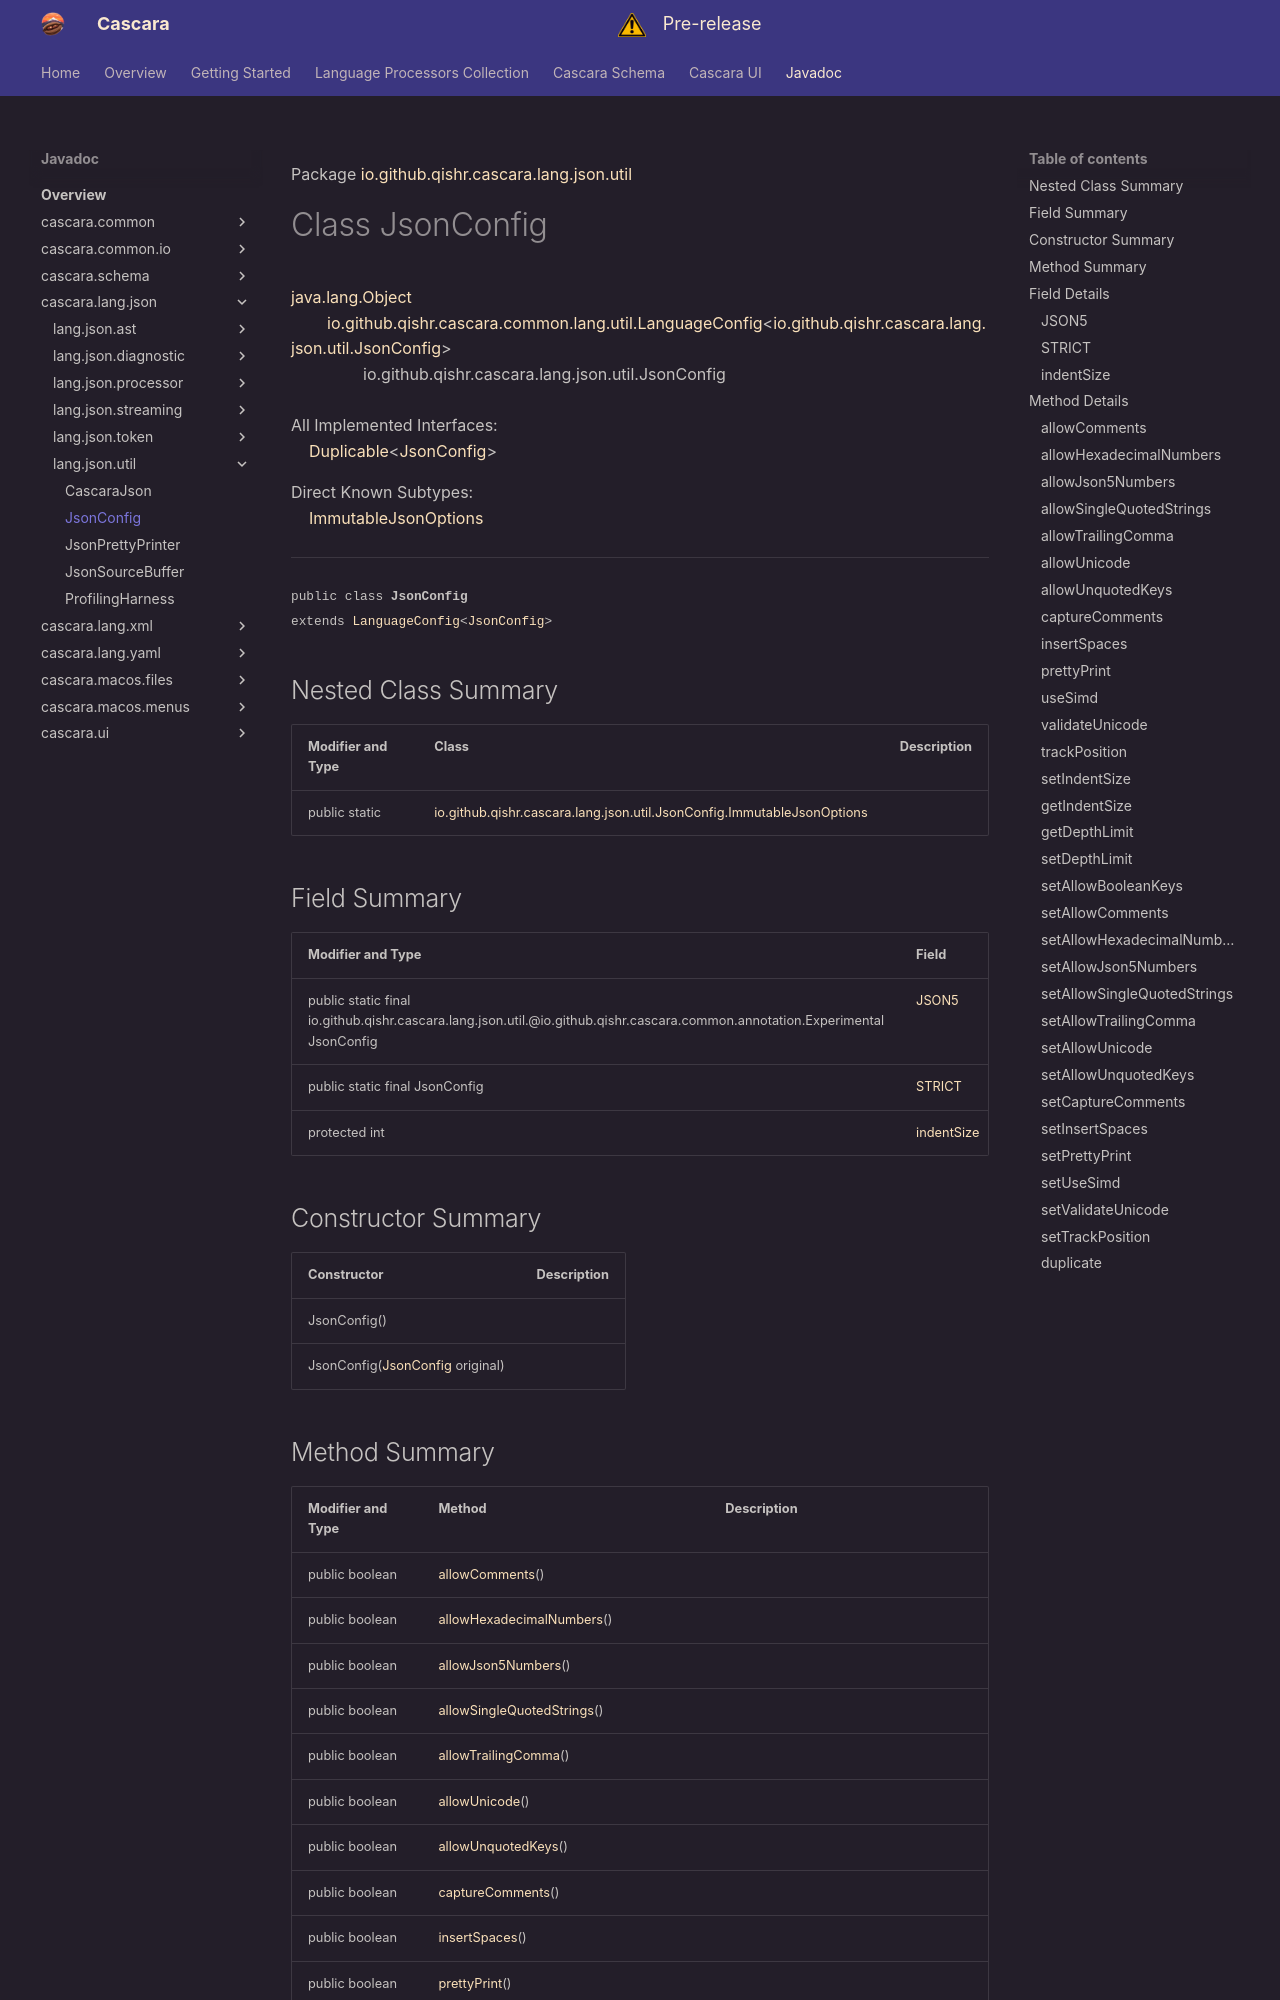

repository: qishr/qishr.github.io · page: javadoc/latest/cascara.lang.json/io/github/qishr/cascara/lang/json/util/JsonConfig/index.html · generator: mkdocs

Package [io.github.qishr.cascara.lang.json.util](index.md)

# Class JsonConfig
[java.lang.Object](https://docs.oracle.com/en/java/javase/24/docs/api/java.base/java/lang/Object.html)<br/>
        [io.github.qishr.cascara.common.lang.util.LanguageConfig](../../../../../../../../cascara.common/io/github/qishr/cascara/common/lang/util/LanguageConfig.md)<[io.github.qishr.cascara.lang.json.util.JsonConfig](../../../../../../../io/github/qishr/cascara/lang/json/util/JsonConfig.md)><br/>
                io.github.qishr.cascara.lang.json.util.JsonConfig<br/>
<br/>
All Implemented Interfaces:<br/>
    [Duplicable](../../../../../../../../cascara.common/io/github/qishr/cascara/common/util/Duplicable.md)<[JsonConfig](../../../../../../../io/github/qishr/cascara/lang/json/util/JsonConfig.md)>

Direct Known Subtypes:<br/>
    [ImmutableJsonOptions](../../../../../../../io/github/qishr/cascara/lang/json/util/JsonConfig.ImmutableJsonOptions.md)


----

<span style="font-family: monospace; font-size: 80%;">public class __JsonConfig__<br/>extends [LanguageConfig](../../../../../../../../cascara.common/io/github/qishr/cascara/common/lang/util/LanguageConfig.md)<[JsonConfig](../../../../../../../io/github/qishr/cascara/lang/json/util/JsonConfig.md)>
</span>


## Nested Class Summary

| Modifier and Type | Class                                                                                                        | Description |
|-------------------|--------------------------------------------------------------------------------------------------------------|-------------|
| public static     | [io.github.qishr.cascara.lang.json.util.JsonConfig.ImmutableJsonOptions](JsonConfig.ImmutableJsonOptions.md) |             |



## Field Summary

| Modifier and Type                                                                                                             | Field                     | Description |
|-------------------------------------------------------------------------------------------------------------------------------|---------------------------|-------------|
| public static final io.github.qishr.cascara.lang.json.util.@io.github.qishr.cascara.common.annotation.Experimental JsonConfig | [JSON5](#json5)           |             |
| public static final JsonConfig                                                                                                | [STRICT](#strict)         |             |
| protected int                                                                                                                 | [indentSize](#indentsize) |             |



## Constructor Summary

| Constructor                                                                                                  | Description |
|--------------------------------------------------------------------------------------------------------------|-------------|
| JsonConfig()                                                                                                 |             |
| JsonConfig([JsonConfig](../../../../../../../io/github/qishr/cascara/lang/json/util/JsonConfig.md) original) |             |
